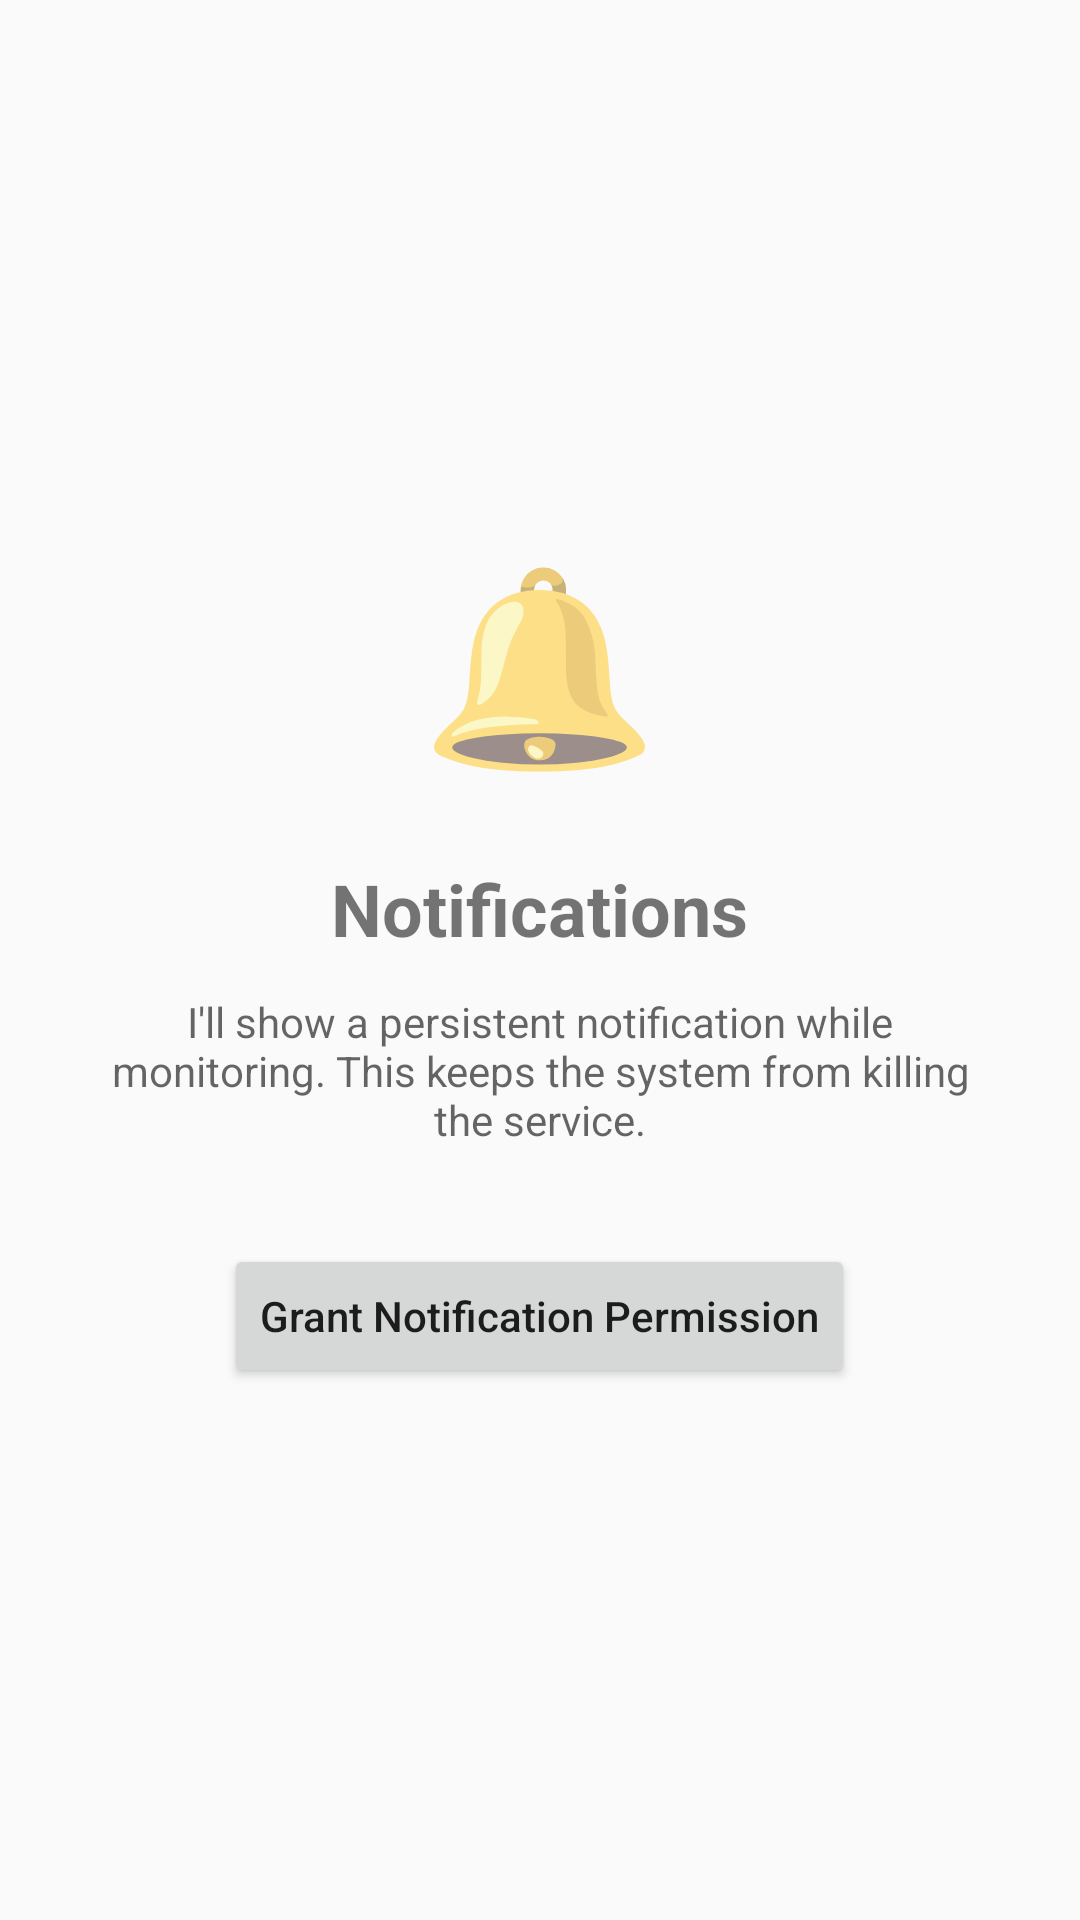

Reconstruct the res/layout file that produces this screen, plus the resources it refers to.
<!-- AndroidManifest.xml: application theme Theme.PrivacyGuard -->
<!-- res/layout/fragment_setup_notification.xml -->
<?xml version="1.0" encoding="utf-8"?>
<LinearLayout xmlns:android="http://schemas.android.com/apk/res/android"
    android:layout_width="match_parent"
    android:layout_height="match_parent"
    android:gravity="center"
    android:orientation="vertical"
    android:padding="32dp">

    <TextView
        android:layout_width="wrap_content"
        android:layout_height="wrap_content"
        android:text="🔔"
        android:textSize="64sp"
        android:layout_marginBottom="24dp" />

    <TextView
        android:layout_width="wrap_content"
        android:layout_height="wrap_content"
        android:text="Notifications"
        android:textSize="24sp"
        android:textStyle="bold"
        android:layout_marginBottom="12dp" />

    <TextView
        android:layout_width="wrap_content"
        android:layout_height="wrap_content"
        android:text="I'll show a persistent notification while monitoring. This keeps the system from killing the service."
        android:textAlignment="center"
        android:textSize="14sp"
        android:gravity="center"
        android:textColor="?android:textColorSecondary"
        android:layout_marginBottom="32dp" />

    <Button
        android:id="@+id/btn_grant_notification"
        android:layout_width="wrap_content"
        android:layout_height="wrap_content"
        android:text="Grant Notification Permission"
        android:textAllCaps="false" />
</LinearLayout>
<!-- resources referenced by this layout -->
<resources>
  <style name="Theme.PrivacyGuard" parent="Theme.AppCompat.DayNight.NoActionBar">
          <item name="android:statusBarColor">@android:color/black</item>
          <item name="android:navigationBarColor">@android:color/black</item>
      </style>
</resources>
